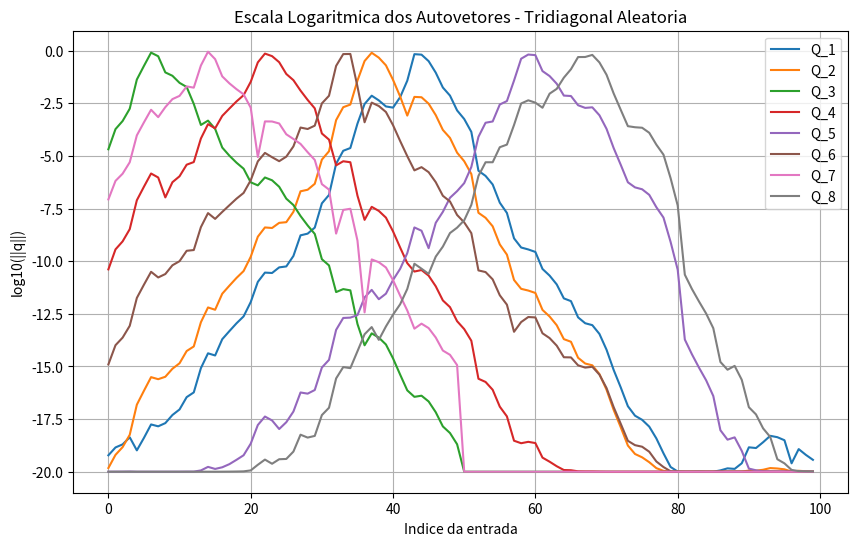
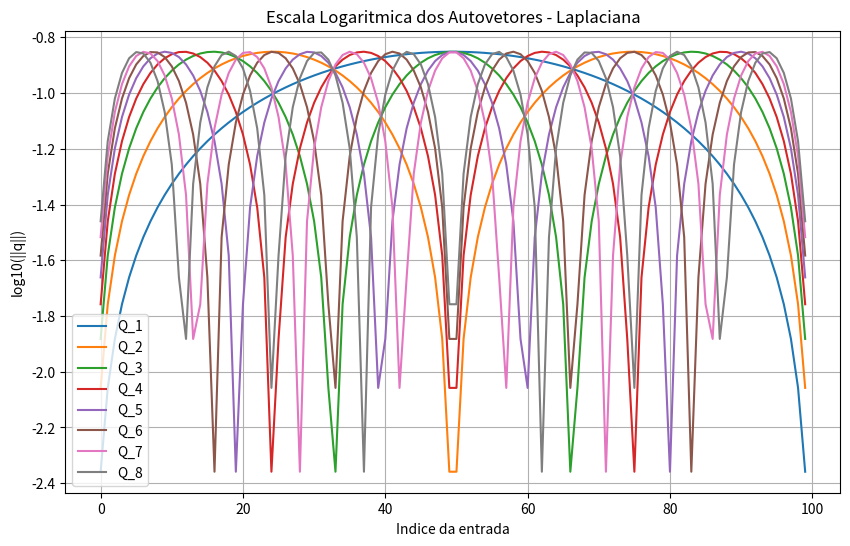

The matplotlib source for these figures, in order:
import numpy as np
from scipy.stats import uniform
from scipy.linalg import eigh_tridiagonal
import matplotlib.pyplot as plt
	
# Variaveis de Controle:
# N = tamanho das matrizes. LIM = modulo maximo das entradas. C = Numero de colunas de Q escolhidas.
N = 100; LIM = 1000000; C = 8; TST = 5000
	
# Funcao de plotagem
def plot(Matrix,Type,zero):
	plt.figure(figsize=(10, 6))
	for i in range(C):
		plt.plot(np.log10(np.abs(Matrix[:, i]) + zero), label=f'Q_{i+1}')
	plt.title(f'Escala Logaritmica dos Autovetores - {Type}')
	plt.xlabel('Indice da entrada')
	plt.ylabel('log10(||q||)')
	plt.legend()
	plt.grid(True)
	plt.show()
	
def simulateRandom(willPlot = True):
	# Criar matriz Hermitiana Tridiagonal Aleatoria com entradas [-LIM,LIM]
	# Diagonal principal = Primeiras N entradas. Diagonais secundarias = proximas entradas.
	dt = uniform.rvs(size=(2*N-1),scale=2*LIM,loc=-LIM)
	
	# Obter os autovetores e autovalores (Como o objetivo do exercicio nao e explicitamente implementar o algoritmo citado no capitulo, usei a funcao eigh_tridiagonal do scipy.linalg)
	lamb, Q = eigh_tridiagonal(dt[:N], dt[N:2*N-1])
	
	# Plotar as colunas da matriz
	if willPlot:
		plot(Q,"Tridiagonal Aleatoria",1e-20)
	else:
		QFiltro = np.abs(Q) > 1e-10
		return np.sum(QFiltro)
	
def simulateLaplacian(willPlot = True):
	# Criar uma matriz laplaciana (1,-2,1)
	laplace1 = -2 * np.ones(N)
	laplace2 = np.ones(N - 1)
	
	lamb, Q = eigh_tridiagonal(laplace1, laplace2)
	
	# Plotar as colunas da matriz
	if willPlot:
		plot(Q,"Laplaciana",0)
	else:
		QFiltro = np.abs(Q) > 1e-10
		return np.sum(QFiltro)
	
# Calculando o valor esperado de entradas
Expect = 0
for i in range(TST):
	Expect = Expect + simulateRandom(0)
	
print(f"Valor esperado da quantidade de entradas acima de 10^-10:{Expect/TST:.0f}")
	
# Gerar os graficos:
simulateRandom()
simulateLaplacian()